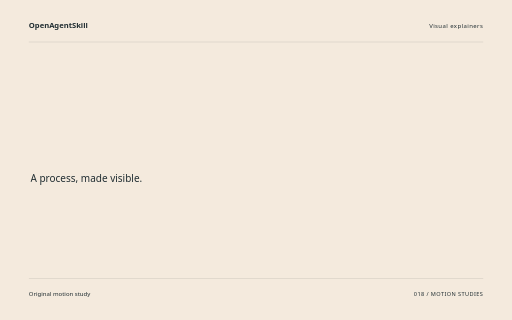
t = 0.00 s
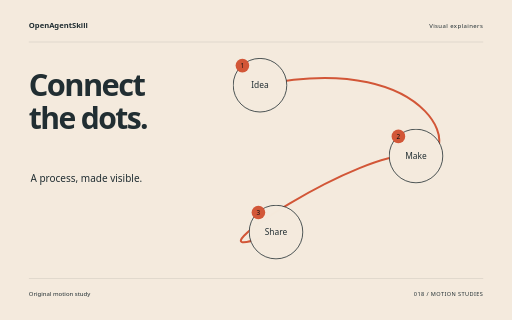
t = 1.88 s
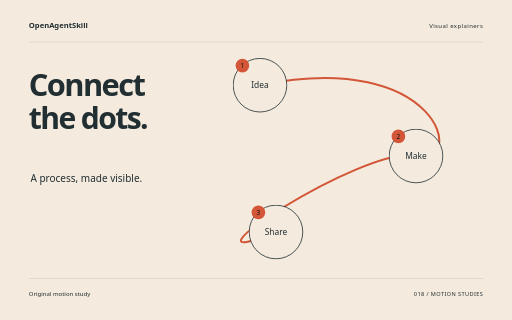
t = 3.62 s
t = 5.40 s: frame unchanged from t = 3.62 s, image omitted
t = 6.14 s: frame unchanged from t = 3.62 s, image omitted
t = 9.00 s: frame unchanged from t = 3.62 s, image omitted

The animated SVG that drew these frames (rendered in a browser with its animation timeline set to each time). Animation: 10 CSS @keyframes rules; one cycle of 9.00 s.

<svg xmlns="http://www.w3.org/2000/svg" width="1280" height="800" viewBox="0 0 1280 800" role="img" aria-labelledby="title"><title id="title">Connect the dots. — original Visual explainers sample</title><style>text{font-family:system-ui,sans-serif}g{transform-box:fill-box;transform-origin:center}.rise{animation:rise 8s cubic-bezier(.2,.7,.2,1) 1 both}.float{animation:float 8s ease-in-out 1 both}.spin{animation:spin 8s ease-in-out 1 both}.turn{animation:turn 8s cubic-bezier(.2,.7,.2,1) 1 both}.orbit{animation:orbit 8s ease-in-out 1 both}.grow{transform-origin:center bottom;animation:grow 8s ease 1 both}.draw{animation:draw 8s ease 1 both}.bounce{animation:bounce 8s ease-in-out 1 both}.nod{animation:nod 8s ease-in-out 1 both}.wave{animation:wave 8s ease-in-out 1 both}@keyframes rise{0%{opacity:0;transform:translateY(38px)}13%,87%{opacity:1;transform:translateY(0)}100%{opacity:1;transform:translateY(0)}}@keyframes float{0%{opacity:0;transform:translateY(30px)}5%{opacity:1;transform:translateY(0)}55%{transform:translateY(-18px)}100%{opacity:1;transform:translateY(0)}}@keyframes spin{0%{transform:rotate(-24deg) scale(.8);opacity:0}16%{opacity:1}100%{transform:rotate(80deg) scale(1);opacity:1}}@keyframes turn{0%{transform:rotate(-95deg) scale(.2);opacity:0}23%{transform:rotate(10deg) scale(1.05);opacity:1}45%{transform:rotate(0) scale(1)}75%{transform:rotate(90deg)}100%{transform:rotate(180deg);opacity:1}}@keyframes orbit{0%{opacity:0;transform:scale(.25) rotate(-30deg)}25%{opacity:1;transform:scale(1) rotate(0)}100%{transform:scale(1) rotate(26deg);opacity:1}}@keyframes grow{0%{transform:scaleY(0)}28%,100%{transform:scaleY(1)}}@keyframes draw{0%{stroke-dashoffset:1600}55%,100%{stroke-dashoffset:0}}@keyframes bounce{0%,30%,100%{transform:translateY(0)}42%{transform:translateY(10px) scaleY(.96)}57%{transform:translateY(-42px)}73%{transform:translateY(0)}}@keyframes nod{0%,35%,100%{transform:rotate(0)}48%{transform:rotate(-10deg)}65%{transform:rotate(6deg)}}@keyframes wave{0%{transform:scaleY(.12);opacity:0}16%{opacity:1;transform:scaleY(.7)}32%{transform:scaleY(1)}48%{transform:scaleY(.3)}64%{transform:scaleY(.9)}80%{transform:scaleY(.4)}100%{transform:scaleY(.75);opacity:1}}@media(prefers-reduced-motion:reduce){*{animation:none!important}}</style><rect width="1280" height="800" fill="#F4EADD"/><text x="72" y="70" font-size="19.00" fill="#212E32" font-weight="600">OpenAgentSkill</text><text x="1208" y="70" font-size="15.00" fill="#212E32" text-anchor="end" letter-spacing="1">Visual explainers</text><path d="M72 105L1208 105" fill="none" stroke="#212E32" stroke-opacity=".24" /><g class="rise" style="animation-delay:0s"><text x="72" y="240" font-size="77.00" fill="#212E32" font-weight="600" letter-spacing="-4">Connect</text></g><g class="rise" style="animation-delay:0.18s"><text x="72" y="322.39" font-size="75.21" fill="#212E32" font-weight="600" letter-spacing="-4">the dots.</text></g><text x="76" y="455" font-size="25.00" fill="#212E32" >A process, made visible.</text><path class="draw" d="M650 213C1100 120 1170 420 1040 390S400 700 690 580" fill="none" stroke="#D25637" stroke-width="5" stroke-dasharray="1600"/><g class="rise" style="animation-delay:0s"><g><circle cx="650" cy="213" r="67" fill="#F4EADD" stroke="#212E32" stroke-width="2"/><text x="650" y="221" font-size="21.00" fill="#212E32" text-anchor="middle">Idea</text><circle cx="606" cy="164" r="17" fill="#D25637" /><text x="606" y="170" font-size="16.00" fill="#212E32" text-anchor="middle" style="fill:#111111">1</text></g></g><g class="rise" style="animation-delay:0.5s"><g><circle cx="1040" cy="390" r="67" fill="#F4EADD" stroke="#212E32" stroke-width="2"/><text x="1040" y="398" font-size="21.00" fill="#212E32" text-anchor="middle">Make</text><circle cx="996" cy="341" r="17" fill="#D25637" /><text x="996" y="347" font-size="16.00" fill="#212E32" text-anchor="middle" style="fill:#111111">2</text></g></g><g class="rise" style="animation-delay:1s"><g><circle cx="690" cy="580" r="67" fill="#F4EADD" stroke="#212E32" stroke-width="2"/><text x="690" y="588" font-size="21.00" fill="#212E32" text-anchor="middle">Share</text><circle cx="646" cy="531" r="17" fill="#D25637" /><text x="646" y="537" font-size="16.00" fill="#212E32" text-anchor="middle" style="fill:#111111">3</text></g></g><path d="M72 696L1208 696" fill="none" stroke="#212E32" stroke-opacity=".24" /><text x="72" y="739" font-size="15.00" fill="#212E32" >Original motion study</text><text x="1208" y="739" font-size="14.00" fill="#212E32" text-anchor="end" letter-spacing="1">018 / MOTION STUDIES</text></svg>
